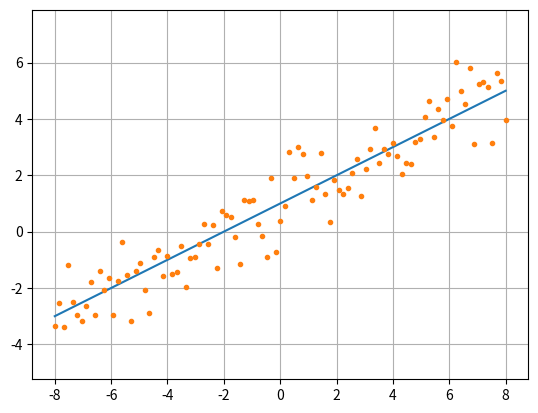

The matplotlib source for this figure:
import matplotlib.pyplot as plt
import numpy as np
import numpy.random as nr


def main():
    a = 0.5
    b = 1.0

    x_array = np.linspace(-8, 8, 101)
    y_array = a * x_array + b

    y_contaminated_array = y_array + nr.normal(size=np.shape(y_array))

    plt.plot(x_array, y_array)
    plt.plot(x_array, y_contaminated_array, '.')

    plt.axis('equal')
    plt.grid(True)
    plt.show()


if __name__ == '__main__':
    main()
